Labelled photos from "Durian_Leaf_Diseases", an image-classification folder in tmai110605/DurianLeafDisease. The possible labels are: algal, allocaridara attack, blight, healthy, phomopsis.

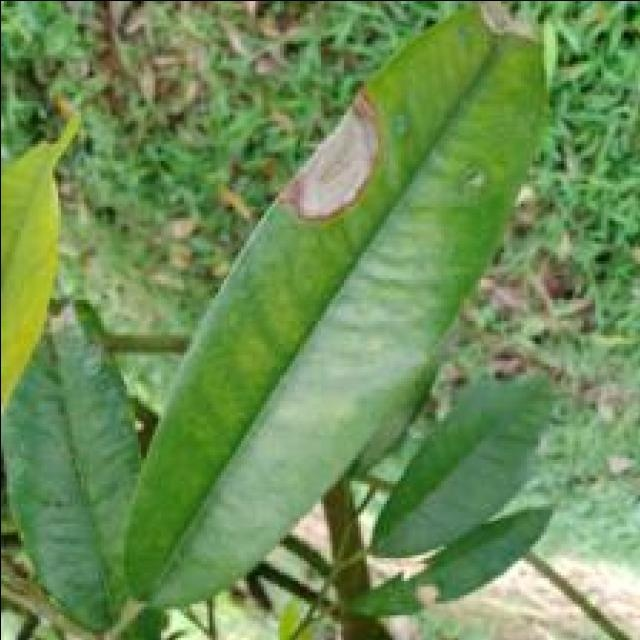
Label: blight

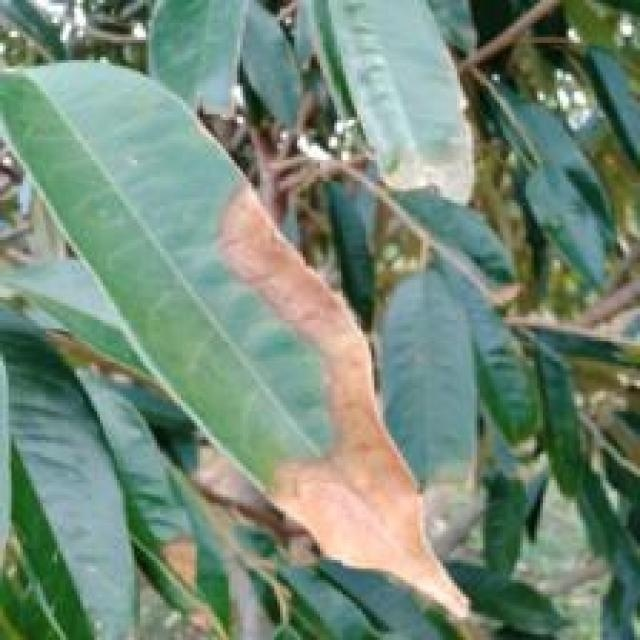
Label: blight

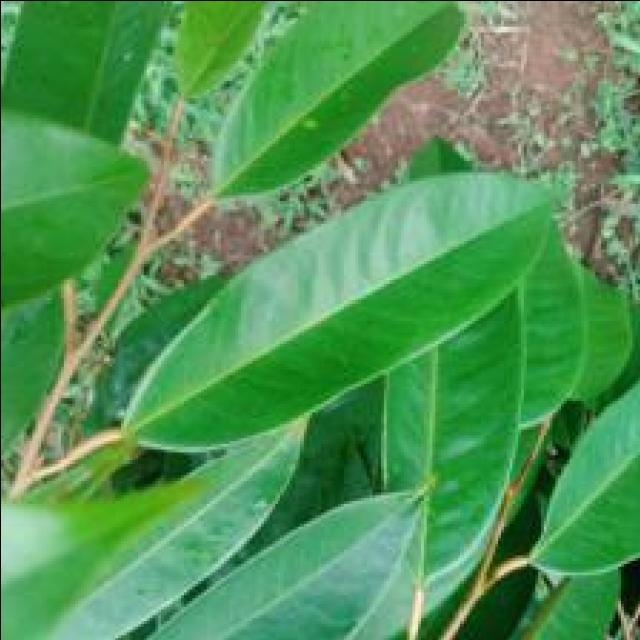
Label: healthy

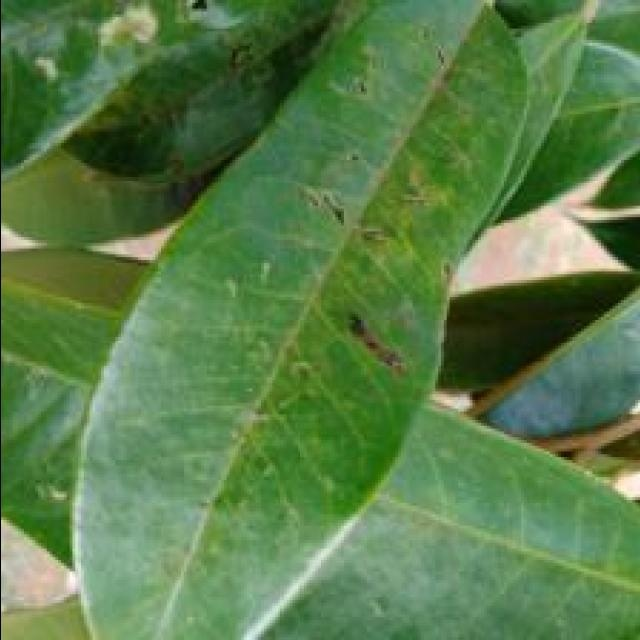
Label: allocaridara attack

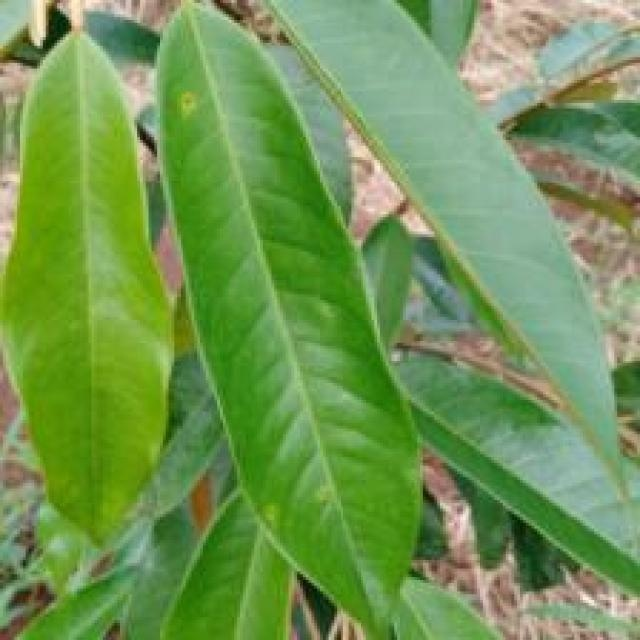
Label: phomopsis

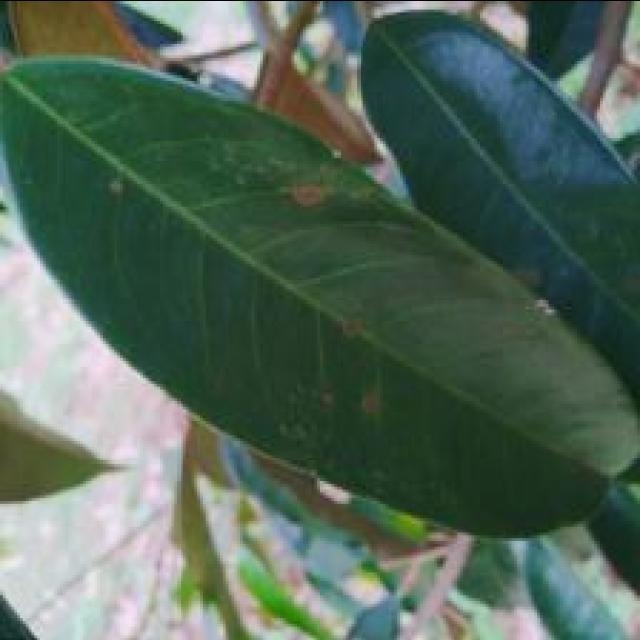
Label: algal
